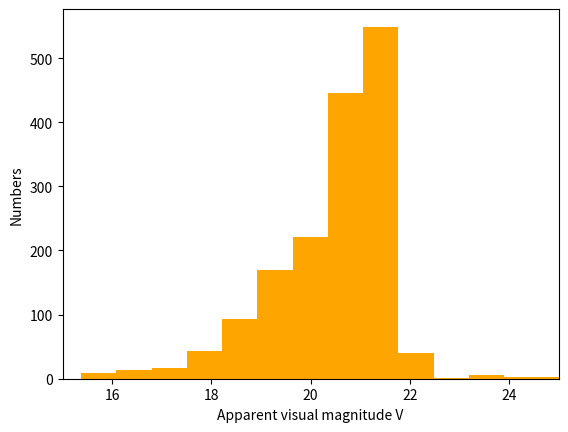

The matplotlib source for this figure:
# [redacted]
detectedmag = [13.37, 15.55, 13.24, 18.49, 18.91, 18.09, 19.36, 17.61, 15.7, 16.86, 20.54, 21.29, 16.49, 20.58, 18.08, 20.46, 17.71, 18.94, 18.41, 18.06, 16.32, 18.48, 18.75, 18.6, 20.44, 18.2, 19.77, 21.08, 20.96, 19.99, 18.98, 17.96, 21.48, 19.74, 18.85, 18.63, 16.34, 21.68, 20.8, 21.04, 20.0, 20.31, 21.11, 18.97, 18.65, 20.8, 19.27, 19.37, 18.93, 16.58, 18.97, 19.55, 18.36, 20.73, 21.46, 17.76, 16.58, 18.39, 19.09, 20.81, 21.2, 21.1, 18.3, 19.76, 18.68, 19.63, 20.46, 19.51, 15.44, 18.1, 18.96, 21.31, 16.55, 20.05, 21.44, 19.57, 20.01, 19.45, 19.03, 20.54, 21.57, 20.21, 18.59, 21.06, 21.2, 18.41, 20.6, 21.54, 20.27, 18.63, 20.68, 20.14, 17.69, 20.81, 18.36, 16.36, 20.48, 20.44, 21.44, 19.62, 20.7, 20.02, 20.47, 20.1, 20.38, 17.95, 20.43, 19.83, 19.73, 19.77, 21.1, 20.11, 21.01, 17.19, 20.17, 18.85, 18.69, 17.82, 20.7, 21.72, 21.22, 18.08, 20.89, 20.23, 20.29, 19.57, 18.37, 20.03, 21.17, 18.96, 20.8, 21.02, 19.55, 19.64, 18.31, 19.66, 19.59, 20.26, 21.26, 17.74, 20.56, 20.35, 19.17, 16.44, 18.22, 20.58, 21.41, 21.05, 17.82, 20.82, 20.7, 20.74, 18.27, 19.11, 19.77, 20.97, 20.61, 18.88, 20.44, 20.51, 19.81, 20.06, 20.62, 21.21, 20.48, 20.12, 16.91, 18.14, 20.87, 19.3, 20.16, 18.75, 18.43, 21.19, 21.54, 19.65, 21.17, 20.22, 21.64, 20.95, 19.38, 20.36, 18.56, 19.97, 21.47, 18.41, 21.0, 18.71, 19.41, 20.77, 21.64, 18.87, 20.72, 21.25, 19.49, 19.97, 18.54, 20.73, 18.25, 18.35, 18.49, 21.23, 20.98, 20.34, 19.6, 20.86, 20.3, 21.57, 20.09, 18.57, 21.6, 20.92, 21.35, 20.75, 20.01, 19.57, 18.4, 21.34, 20.57, 20.98, 20.53, 19.82, 19.03, 15.39, 20.97, 20.77, 20.47, 21.17, 21.61, 19.95, 21.63, 19.65, 21.19, 21.31, 16.92, 19.72, 20.42, 16.46, 19.9, 18.4, 18.96, 20.39, 20.32, 19.68, 20.28, 21.28, 20.85, 20.4, 20.65, 21.59, 20.56, 16.98, 20.31, 19.03, 20.56, 19.66, 20.91, 20.0, 19.28, 17.96, 20.5, 18.03, 21.55, 18.55, 20.74, 20.16, 18.28, 19.62, 21.35, 19.41, 20.38, 21.34, 17.73, 21.42, 20.37, 16.99, 20.1, 20.95, 20.67, 19.51, 21.23, 21.7, 19.96, 21.56, 18.13, 16.76, 21.34, 20.64, 19.91, 16.11, 20.89, 19.43, 19.65, 15.94, 19.94, 20.51, 19.56, 19.63, 17.26, 20.49, 19.66, 19.9, 21.72, 20.77, 19.86, 18.66, 18.57, 20.9, 20.41, 21.19, 21.32, 20.52, 21.15, 20.35, 19.77, 21.23, 19.06, 20.95, 21.38, 19.85, 19.56, 21.18, 18.73, 21.05, 20.42, 19.66, 21.3, 20.7, 19.17, 20.41, 21.65, 20.89, 21.6, 20.28, 21.47, 19.31, 19.21, 20.3, 17.08, 18.6, 20.53, 17.72, 19.33, 20.85, 20.97, 17.48, 21.71, 19.28, 21.23, 21.31, 19.61, 18.2, 20.52, 18.02, 19.05, 15.8, 18.0, 19.28, 18.95, 19.41, 20.23, 21.58, 21.24, 21.21, 20.73, 21.25, 21.02, 19.5, 20.2, 19.1, 21.3, 18.52, 20.75, 19.73, 21.21, 20.4, 21.16, 20.33, 20.96, 20.01, 21.04, 20.55, 18.27, 21.14, 17.21, 19.78, 21.52, 21.45, 21.41, 20.3, 21.54, 20.94, 21.67, 21.05, 20.4, 18.83, 21.04, 20.4, 21.59, 19.25, 21.54, 21.27, 19.67, 20.0, 18.86, 21.59, 20.11, 19.9, 19.97, 17.08, 18.32, 20.16, 19.75, 20.37, 21.29, 21.5, 20.79, 20.71, 21.75, 20.39, 20.79, 21.65, 20.07, 20.89, 21.47, 20.59, 18.96, 19.28, 21.06, 20.78, 21.29, 20.69, 20.88, 19.92, 21.05, 21.17, 20.33, 19.13, 20.62, 21.08, 19.46, 20.43, 20.64, 19.01, 20.8, 20.86, 21.59, 20.74, 21.76, 21.72, 18.63, 18.66, 20.81, 20.39, 19.83, 20.1, 20.94, 20.69, 20.07, 21.43, 20.72, 19.55, 21.48, 20.28, 20.4, 15.6, 21.75, 20.53, 21.26, 19.89, 19.2, 21.12, 21.09, 20.5, 19.4, 21.53, 19.8, 21.15, 19.55, 20.04, 20.41, 21.43, 20.08, 20.84, 20.2, 17.13, 17.8, 21.69, 21.3, 20.68, 21.42, 20.02, 20.02, 20.82, 20.8, 20.54, 20.6, 20.08, 19.49, 18.81, 19.25, 21.78, 21.71, 20.61, 20.72, 21.11, 21.73, 21.17, 21.47, 18.22, 20.74, 20.6, 21.03, 19.33, 21.85, 21.2, 18.06, 19.18, 21.12, 21.11, 21.31, 21.24, 20.83, 18.43, 21.73, 21.17, 19.45, 19.53, 15.94, 21.12, 19.58, 21.49, 15.86, 20.71, 21.22, 20.5, 21.54, 21.28, 20.61, 19.51, 20.52, 20.38, 20.62, 20.75, 20.92, 18.46, 20.63, 21.07, 21.25, 18.83, 20.68, 21.36, 21.37, 19.51, 21.78, 19.56, 19.94, 20.6, 20.94, 21.33, 21.54, 18.66, 19.29, 19.92, 20.35, 21.14, 18.67, 19.76, 20.81, 19.31, 21.53, 21.73, 21.15, 19.25, 21.79, 18.19, 20.76, 19.83, 19.58, 20.08, 20.05, 20.4, 21.44, 19.99, 19.96, 19.55, 21.69, 20.38, 21.85, 20.1, 21.86, 26.82, 21.09, 21.44, 21.46, 21.67, 21.2, 21.74, 20.77, 21.35, 20.74, 18.33, 19.63, 21.39, 21.18, 19.08, 19.35, 21.0, 21.84, 21.6, 21.24, 20.15, 21.42, 21.47, 21.89, 21.58, 19.13, 17.81, 18.68, 21.32, 20.86, 21.6, 16.17, 21.61, 21.43, 20.92, 19.52, 21.26, 20.6, 21.37, 21.18, 21.09, 18.48, 20.9, 20.84, 21.06, 21.23, 21.28, 21.87, 18.85, 21.39, 16.99, 21.16, 18.84, 21.49, 21.77, 19.6, 21.53, 19.56, 20.42, 21.62, 20.55, 21.2, 19.84, 21.86, 21.37, 20.45, 20.64, 21.58, 18.9, 18.35, 20.98, 21.33, 18.64, 21.04, 20.15, 20.91, 21.79, 21.08, 19.32, 25.24, 21.24, 20.5, 21.08, 21.4, 20.71, 20.57, 21.19, 20.64, 19.56, 20.97, 21.83, 21.32, 21.06, 20.3, 21.67, 21.34, 21.35, 20.39, 20.55, 21.11, 21.35, 21.45, 20.72, 21.18, 20.3, 21.16, 21.18, 21.02, 21.2, 19.16, 20.72, 21.58, 21.46, 21.22, 20.2, 21.35, 21.44, 21.17, 21.26, 20.59, 19.95, 20.91, 20.95, 19.62, 21.86, 19.15, 21.65, 20.86, 19.79, 19.3, 20.34, 19.92, 21.84, 21.29, 20.15, 20.87, 20.54, 21.09, 21.48, 19.75, 21.54, 21.7, 21.53, 20.26, 21.71, 21.58, 21.01, 20.63, 20.84, 20.86, 21.74, 21.48, 21.37, 21.33, 19.97, 20.45, 20.82, 20.72, 20.04, 20.92, 21.87, 21.34, 21.74, 21.55, 20.01, 21.71, 20.51, 21.39, 21.39, 21.78, 20.44, 21.14, 20.41, 20.41, 20.95, 20.26, 21.7, 21.81, 21.63, 24.02, 21.54, 21.07, 20.65, 21.21, 21.35, 21.86, 21.55, 21.84, 21.81, 20.87, 21.37, 20.57, 20.85, 19.33, 21.84, 21.75, 21.18, 20.95, 20.15, 22.85, 21.39, 21.04, 21.58, 21.81, 20.28, 20.63, 20.45, 21.0, 20.96, 20.59, 21.69, 21.12, 19.55, 20.56, 21.77, 20.77, 19.81, 20.34, 21.11, 20.84, 19.39, 21.6, 21.61, 20.9, 21.14, 20.35, 20.75, 21.38, 23.72, 19.63, 21.23, 20.99, 19.82, 21.25, 20.14, 21.46, 21.69, 21.46, 21.3, 21.11, 21.0, 21.3, 21.6, 20.54, 20.52, 21.29, 21.38, 21.12, 21.36, 21.0, 19.23, 21.87, 21.62, 24.6, 20.09, 21.78, 21.49, 21.71, 20.96, 21.23, 20.66, 21.3, 20.36, 21.51, 21.45, 21.3, 20.67, 21.7, 21.79, 21.47, 18.72, 20.9, 20.48, 21.65, 25.05, 21.64, 19.31, 20.41, 21.37, 20.97, 19.83, 21.0, 21.69, 21.4, 21.67, 21.33, 21.62, 19.76, 20.46, 20.02, 20.66, 20.73, 19.96, 20.2, 21.48, 20.89, 21.61, 19.6, 21.23, 21.21, 22.03, 21.43, 21.66, 19.15, 21.17, 21.48, 20.8, 21.39, 19.69, 18.69, 21.66, 21.45, 21.11, 20.07, 21.71, 21.52, 20.79, 17.96, 20.37, 20.29, 20.95, 20.95, 21.19, 21.79, 20.95, 20.88, 20.55, 19.31, 20.7, 21.5, 20.9, 21.46, 20.72, 21.17, 21.54, 21.03, 20.84, 21.36, 18.9, 21.11, 20.55, 23.28, 20.33, 20.14, 21.45, 20.89, 20.83, 19.19, 21.29, 21.12, 21.09, 21.66, 19.25, 21.41, 23.2, 20.86, 21.62, 21.38, 19.38, 21.08, 21.26, 20.66, 21.35, 21.3, 18.76, 21.43, 19.45, 19.11, 20.4, 21.3, 20.74, 20.58, 20.82, 20.63, 21.52, 21.41, 21.74, 21.64, 20.35, 21.26, 21.75, 20.61, 21.03, 20.21, 21.3, 21.42, 20.97, 21.66, 21.47, 21.44, 19.79, 21.51, 21.24, 21.38, 20.17, 21.44, 21.0, 21.32, 21.34, 21.65, 21.59, 20.96, 20.48, 21.43, 21.63, 21.29, 21.55, 24.48, 21.79, 19.54, 21.74, 25.38, 21.14, 21.22, 20.64, 21.82, 19.94, 20.97, 23.31, 21.65, 21.47, 19.8, 21.5, 18.84, 19.06, 20.84, 19.54, 20.1, 21.36, 20.63, 20.62, 21.42, 20.36, 18.5, 20.76, 21.8, 18.58, 20.91, 21.46, 19.61, 18.83, 20.98, 20.73, 19.62, 18.56, 21.46, 21.19, 21.46, 20.09, 19.76, 21.1, 21.39, 20.49, 21.36, 19.51, 21.53, 20.59, 19.84, 21.23, 21.71, 20.93, 19.67, 21.29, 21.58, 20.99, 21.23, 20.08, 20.96, 20.65, 21.06, 20.94, 18.56, 21.38, 23.3, 19.55, 19.26, 20.62, 21.59, 20.95, 21.5, 20.21, 21.64, 19.24, 20.65, 21.1, 18.18, 21.04, 20.46, 21.49, 21.51, 19.23, 21.45, 20.35, 20.69, 20.68, 21.39, 21.3, 21.7, 21.51, 21.58, 26.85, 20.55, 19.81, 21.54, 21.64, 20.64, 19.37, 22.18, 20.73, 18.77, 20.88, 27.46, 20.41, 18.52, 20.01, 21.63, 19.68, 21.24, 21.65, 21.37, 20.31, 19.43, 19.22, 21.49, 20.96, 19.12, 20.44, 19.31, 19.76, 21.12, 20.97, 20.98, 18.17, 21.05, 18.64, 18.9, 20.26, 19.99, 19.86, 21.6, 21.04, 20.65, 20.1, 20.11, 20.44, 21.35, 21.32, 21.33, 18.76, 20.12, 21.62, 20.99, 20.3, 21.81, 20.16, 21.59, 20.71, 21.78, 18.99, 18.99, 21.77, 21.18, 20.43, 17.97, 21.14, 21.67, 20.47, 19.39, 21.14, 19.91, 20.8, 21.32, 19.04, 19.75, 19.89, 17.92, 20.9, 21.53, 21.76, 21.63, 20.91, 21.16, 20.23, 20.36, 21.65, 20.4, 21.41, 20.66, 19.7, 21.12, 21.34, 20.05, 21.34, 20.0, 21.7, 21.58, 21.54, 21.47, 19.22, 18.96, 21.27, 21.0, 21.15, 20.26, 18.55, 18.2, 21.76, 19.56, 21.47, 21.77, 18.11, 21.11, 21.02, 19.83, 21.17, 21.6, 21.34, 20.84, 18.18, 21.68, 20.04, 19.48, 18.99, 19.15, 20.03, 21.26, 18.8, 21.39, 20.72, 16.91, 21.77, 20.44, 21.5, 20.42, 21.01, 19.6, 21.69, 20.28, 20.69, 21.45, 21.32, 18.79, 19.97, 20.27, 21.05, 21.0, 19.46, 17.54, 19.33, 18.0, 21.54, 20.71, 21.26, 19.32, 20.41, 19.64, 21.82, 18.48, 19.94, 20.12, 20.58, 21.07, 19.14, 20.61, 21.33, 21.33, 20.67, 19.78, 20.14, 19.37, 21.32, 20.8, 21.75, 21.71, 19.62, 20.61, 20.7, 21.1, 21.02, 21.56, 21.31, 19.23, 19.38, 21.74, 18.88, 20.58, 20.13, 21.31, 21.39, 21.45, 21.28, 21.13, 21.11, 21.4, 20.86, 20.34, 20.01, 20.73, 20.81, 21.18, 19.4, 21.12, 21.46, 17.99, 20.04, 20.5, 21.75, 19.33, 18.5, 21.57, 20.53, 21.11, 21.3, 19.98, 20.0, 20.27, 21.76, 20.99, 19.81, 20.74, 19.07, 19.64, 20.87, 21.46, 20.36, 21.72, 21.25, 19.41, 19.59, 20.95, 21.72, 20.98, 19.6, 20.69, 19.5, 20.24, 20.78, 20.94, 21.16, 21.0, 21.21, 21.5, 18.39, 21.04, 21.26, 21.46, 20.18, 21.43, 20.75, 20.58, 21.72, 20.76, 21.22, 21.14, 20.62, 20.28, 19.27, 21.35, 21.33, 19.67, 20.85, 21.52, 19.25, 18.91, 21.71, 17.94, 19.22, 21.52, 21.44, 17.66, 19.4, 20.73, 21.46, 21.17, 20.47, 21.55, 21.13, 21.48, 20.5, 21.35, 21.5, 21.58, 21.39, 20.92, 19.77, 20.62, 21.57, 20.99, 20.31, 21.31, 19.96, 20.36, 21.18, 21.23, 21.15, 20.15, 19.89, 20.41, 21.36, 20.95, 20.91, 21.57, 20.62, 20.49, 20.95, 21.28, 20.73, 19.67, 21.57, 21.61, 19.66, 19.0, 20.94, 19.65, 20.95, 20.89, 19.33, 20.34, 20.69, 21.49, 16.31, 21.54, 21.67, 21.37, 20.86, 21.72, 19.83, 21.56, 21.44, 20.36, 17.38, 20.13, 20.69, 18.87, 19.61, 21.01, 20.64, 20.63, 17.52, 20.75, 20.72, 18.97, 18.91, 21.02, 21.28, 21.87, 21.35, 20.69, 20.62, 20.95, 21.02, 21.76, 21.22, 21.15, 20.85, 21.06, 20.97, 20.93, 21.8, 19.64, 21.12, 21.06, 21.51, 21.36, 20.4, 21.08, 20.79, 21.7, 19.56, 20.87, 20.77, 21.49, 21.47, 21.72, 18.55, 20.88, 21.6, 18.96, 20.81, 21.68, 20.23, 17.36, 21.56, 20.6, 19.92, 20.36, 21.24, 20.52, 21.05, 19.4, 23.26, 21.76, 20.5, 19.61, 21.3, 21.42, 21.83, 20.21, 20.1, 20.7, 21.02, 21.08, 21.06, 21.34, 21.66, 21.86, 20.93, 21.36, 20.97, 21.25, 20.34, 20.54, 19.58, 19.32, 21.24, 20.44, 20.92, 21.37, 21.69, 21.1, 21.67, 19.87, 20.15, 21.0, 21.06, 19.55, 21.71, 21.15, 20.78, 19.34, 17.52, 21.57, 19.3, 21.03, 20.81, 20.93, 20.79, 20.29, 20.35, 20.74, 21.4, 21.32, 21.37, 21.51, 20.54, 21.55, 19.95, 21.44, 19.24, 20.97, 21.2, 21.35, 21.61, 21.13, 21.64, 20.37, 21.87, 20.58, 21.56, 19.29, 21.35, 21.49, 21.49, 21.62, 21.43, 19.36, 20.5, 21.15, 20.84, 20.08, 19.69, 20.06, 20.52, 21.57, 20.27, 21.34, 21.73, 21.38, 20.65, 21.37, 20.76, 21.39, 20.28, 21.56, 19.45, 20.5, 20.07, 21.55, 20.89, 21.14, 20.52, 21.3, 21.14, 21.74, 20.55, 21.64, 20.91, 20.62, 21.49, 22.25, 19.43, 20.64, 21.32, 21.1, 21.59, 21.39, 21.5, 20.53, 21.38, 19.97, 18.64, 20.67, 20.83, 21.62, 21.46, 21.27, 20.78, 20.6, 20.1, 20.12, 19.09, 21.21, 21.12, 18.69, 20.67]

    #[19.36, 20.54, 21.29, 18.08, 18.94, 18.41, 16.32, 18.75, 19.99, 17.96, 20.0, 21.11, 20.8, 19.27, 21.2, 21.1, 18.3, 16.55, 21.57, 18.63, 16.36, 21.44, 19.62, 20.43, 17.19, 20.7, 21.72, 20.89, 20.29, 18.96, 19.64, 18.31, 19.66, 20.26, 19.11, 20.61, 20.62, 20.48, 16.91, 18.14, 19.3, 18.75, 21.19, 19.38, 21.47, 18.41, 21.0, 18.71, 20.72, 18.49, 20.98, 20.34, 20.3, 21.57, 21.35, 20.98, 19.03, 15.39, 19.72, 18.4, 20.65, 20.16, 21.35, 20.67, 16.76, 16.11, 15.94, 19.63, 18.66, 21.32, 20.52, 20.95, 19.85, 21.18, 19.66, 20.7, 20.3, 20.53, 19.33, 20.85, 19.28, 18.2, 19.05, 18.95, 21.21, 21.02, 19.5, 20.2, 21.3, 18.52, 19.73, 20.96, 21.04, 20.55, 21.52, 21.54, 19.25, 21.54, 20.0, 19.97, 18.32, 21.47, 19.28, 21.06, 20.78, 20.69, 20.88, 19.92, 21.05, 20.33, 20.62, 20.43, 21.59, 18.66, 20.39, 20.94, 21.43, 20.28, 15.6, 20.5, 21.53, 20.04, 17.8, 18.22, 19.18, 21.24, 21.17, 19.45, 15.94, 20.71, 21.28, 20.52, 20.92, 20.63, 18.83, 21.78, 20.6, 19.29, 20.76, 20.08, 20.05, 20.4, 19.99, 19.55, 21.85, 20.1, 21.86, 21.2, 21.74, 20.77, 21.84, 21.89, 19.13, 17.81, 21.32, 16.17, 21.61, 20.6, 21.18, 18.48, 20.9, 21.23, 21.28, 21.87, 18.85, 16.99, 21.77, 21.53, 20.42, 21.62, 21.86, 21.37, 20.45, 21.58, 18.9, 18.35, 20.98, 18.64, 21.04, 20.15, 19.32, 21.24, 19.56, 21.83, 21.32, 21.06, 21.67, 21.18, 20.3, 19.16, 21.22, 21.35, 20.95, 19.62, 21.86, 21.65, 20.86, 19.3, 20.34, 21.84, 21.09, 21.48, 19.75, 21.53, 21.58, 20.84, 21.74, 21.37, 19.97, 20.82, 20.92, 21.87, 21.39, 21.78, 20.44, 20.41, 21.63, 20.65, 21.86, 21.81, 20.87, 21.37, 20.57, 21.84, 21.75, 21.81, 20.28, 20.63, 20.45, 21.0, 21.69, 19.55, 21.77, 20.34, 19.39, 21.61, 20.9, 21.38, 19.63, 20.99, 20.14, 21.69, 21.46, 20.54, 21.36, 21.87, 21.62, 21.49, 21.71, 21.3, 21.51, 21.79, 18.72, 21.65, 21.64, 21.37, 20.97, 19.83, 21.4, 21.67, 21.62, 19.76, 20.02, 20.89, 21.61, 19.6, 21.39, 19.69, 18.69, 21.11, 20.07, 21.71, 20.79, 20.95, 20.95, 21.79, 21.46, 20.84, 21.36, 18.9, 21.11, 20.33, 21.45, 20.89, 20.83, 19.19, 21.09, 19.25, 21.41, 20.86, 21.38, 21.08, 20.66, 21.3, 20.4, 21.3, 20.74, 21.52, 21.74, 21.64, 20.35, 21.26, 21.75, 20.61, 21.47, 21.44, 19.79, 21.32, 20.96, 21.43, 21.63, 21.55, 21.79, 21.22, 20.64, 21.82, 19.94, 20.97, 21.65, 21.47, 20.84, 19.54, 21.36, 18.5, 20.76, 21.8, 18.58, 20.91, 21.46, 19.61, 18.83, 20.09, 21.1, 21.53, 19.84, 21.71, 21.29, 20.96, 21.06, 20.62, 20.95, 20.21, 19.24, 18.18, 21.49, 20.35, 21.58, 20.55, 20.73, 18.77, 20.01, 19.68, 19.43, 21.49, 20.97, 20.26, 20.44, 21.32, 20.16, 20.71, 21.78, 20.43, 21.14, 21.67, 20.47, 21.14, 19.91, 20.9, 21.63, 20.36, 21.34, 20.0, 21.7, 21.54, 21.27, 18.2, 21.76, 18.11, 21.11, 21.02, 19.83, 21.6, 18.18, 21.26, 20.44, 20.42, 20.28, 18.79, 21.0, 19.33, 19.32, 18.48, 20.12, 21.07, 20.61, 20.14, 21.75, 21.31, 20.58, 21.12, 19.33, 20.0, 21.76, 20.74, 19.07, 19.64, 20.87, 20.36, 20.95, 20.98, 19.6, 21.21, 20.58, 21.72, 19.27, 20.85, 19.25, 18.91, 17.94, 21.44, 19.4, 21.13, 21.5, 20.92, 20.41, 20.95, 19.67, 19.0, 20.89, 20.69, 16.31, 21.54, 21.72, 17.38, 20.13, 18.87, 19.61, 20.64, 20.75, 18.97, 21.02, 21.28, 21.87, 21.35, 20.62, 20.95, 21.02, 21.76, 21.22, 21.15, 20.97, 21.8, 19.64, 21.51, 20.77, 21.49, 21.47, 18.55, 17.36, 21.05, 20.5, 19.61, 21.83, 21.34, 21.66, 21.86, 21.25, 20.34, 20.54, 20.92, 21.37, 21.69, 21.1, 21.67, 20.15, 21.71, 17.52, 21.03, 21.32, 21.44, 19.24, 20.97, 20.58, 19.29, 21.57, 21.38, 20.65, 21.37, 20.76, 20.28, 20.5, 21.55, 20.52, 21.3, 21.1, 19.97, 18.64, 20.83, 21.62, 20.1, 21.21, 18.69]
# [redacted]
#detectedmag = [19.36, 20.54, 21.29, 18.08, 18.94, 18.41, 16.32, 18.75, 19.99, 17.96, 20.0, 21.11, 20.8, 19.27, 21.2, 21.1, 18.3, 16.55, 22.55, 21.57, 18.63, 16.36, 21.44, 19.62, 20.43, 17.19, 22.09, 20.7, 21.72, 20.89, 20.29, 22.06, 18.96, 23.83, 19.64, 18.31, 19.66, 20.26, 19.11, 20.61, 22.75, 23.2, 20.62, 20.48, 16.91, 18.14, 19.3, 18.75, 21.19, 19.38, 22.61, 23.35, 21.47, 18.41, 21.0, 18.71, 20.72, 18.49, 20.98, 20.34, 20.3, 21.57, 23.57, 21.35, 20.98, 19.03, 15.39, 19.72, 18.4, 22.51, 23.83, 20.65, 22.91, 22.09, 21.9, 22.55, 20.16, 21.35, 23.32, 20.67, 16.76, 22.72, 16.11, 15.94, 23.49, 19.63, 18.66, 21.32, 20.52, 20.95, 19.85, 21.18, 19.66, 20.7, 20.3, 20.53, 19.33, 22.46, 20.85, 19.28, 18.2, 19.05, 18.95, 21.21, 21.02, 19.5, 20.2, 21.3, 23.18, 18.52, 19.73, 23.37, 21.92, 20.96, 21.04, 20.55, 22.31, 21.52, 23.01, 21.54, 19.25, 21.54, 23.36, 22.55, 23.47, 20.0, 19.97, 18.32, 22.22, 21.47, 19.28, 21.06, 20.78, 20.69, 20.88, 19.92, 21.05, 20.33, 20.62, 23.07, 22.78, 20.43, 22.03, 21.59, 18.66, 20.39, 22.34, 20.94, 21.43, 20.28, 15.6, 23.27, 22.33, 20.5, 21.92, 22.08, 21.53, 20.04, 23.22, 22.52, 17.8, 23.15, 23.93, 22.39, 18.22, 23.88, 22.59, 19.18, 21.24, 21.17, 22.46, 19.45, 15.94, 20.71, 22.45, 23.7, 22.26, 22.09, 21.28, 22.66, 20.52, 20.92, 20.63, 18.83, 21.78, 22.18, 23.05, 20.6, 22.91, 19.29, 23.35, 23.16, 22.2, 20.76, 20.08, 20.05, 20.4, 23.24, 19.99, 19.55, 23.7, 23.86, 22.05, 21.85, 22.74, 22.66, 20.1, 23.37, 21.94, 21.86, 22.7, 22.46, 23.53, 21.2, 21.74, 20.77, 22.54, 23.61, 23.83, 23.32, 22.44, 22.22, 23.15, 21.84, 23.08, 23.54, 23.8, 22.41, 22.17, 23.48, 23.3, 22.85, 21.89, 23.17, 23.85, 23.65, 23.16, 22.8, 23.08, 23.75, 23.14, 22.23, 23.04, 19.13, 17.81, 22.95, 21.32, 23.29, 23.78, 23.78, 23.84, 23.14, 23.62, 22.51, 16.17, 21.61, 23.52, 23.79, 23.75, 23.57, 22.68, 20.6, 21.18, 23.36, 22.29, 23.42, 22.1, 18.48, 20.9, 21.23, 22.73, 21.28, 21.87, 18.85, 22.49, 16.99, 22.67, 23.06, 21.77, 21.53, 22.8, 20.42, 22.16, 21.62, 22.09, 22.57, 21.86, 21.37, 20.45, 23.37, 22.87, 23.24, 21.58, 18.9, 18.35, 20.98, 23.15, 18.64, 21.04, 20.15, 23.12, 23.93, 19.32, 23.14, 21.24, 22.82, 23.84, 19.56, 23.1, 22.8, 23.11, 22.84, 23.56, 21.83, 21.32, 22.46, 23.87, 21.06, 23.66, 21.67, 23.76, 23.96, 23.91, 23.46, 21.94, 23.23, 23.38, 23.19, 23.32, 22.03, 23.58, 23.36, 23.74, 22.28, 23.43, 21.18, 23.19, 22.44, 21.98, 23.49, 20.3, 22.26, 23.9, 23.35, 22.14, 19.16, 23.66, 23.18, 23.53, 23.8, 23.14, 23.49, 21.89, 21.22, 23.08, 21.35, 23.86, 23.95, 23.7, 23.58, 23.28, 21.98, 23.55, 23.78, 23.52, 23.08, 20.95, 19.62, 21.86, 21.65, 20.86, 19.3, 23.33, 22.79, 23.9, 23.58, 22.88, 20.34, 22.19, 21.84, 23.33, 23.38, 23.29, 23.42, 22.34, 23.91, 21.09, 21.48, 19.75, 23.73, 23.87, 23.61, 22.48, 23.68, 23.8, 22.93, 21.53, 23.47, 21.99, 23.18, 22.78, 21.58, 22.57, 20.84, 23.42, 21.74, 21.95, 21.37, 21.98, 19.97, 22.31, 23.28, 20.82, 23.57, 23.96, 23.81, 20.92, 22.68, 22.91, 23.1, 23.5, 23.68, 22.57, 21.87, 23.82, 23.61, 21.39, 23.38, 23.16, 23.61, 21.78, 23.87, 23.19, 23.18, 23.86, 20.44, 22.73, 20.41, 23.93, 22.19, 21.63, 23.24, 23.89, 23.07, 23.15, 23.72, 22.02, 23.66, 20.65, 23.79, 21.86, 22.88, 22.9, 22.55, 23.07, 22.9, 21.81, 20.87, 22.96, 22.53, 21.37, 20.57, 23.89, 23.07, 22.48, 22.08, 21.84, 23.77, 23.05, 21.75, 21.96, 23.11, 23.91, 23.74, 22.09, 22.01, 23.04, 21.81, 23.95, 20.28, 23.9, 20.63, 20.45, 21.0, 23.88, 21.91, 21.92, 21.69, 23.22, 22.68, 19.55, 23.86, 22.07, 23.67, 23.8, 23.36, 23.0, 23.18, 23.16, 21.77, 22.79, 22.89, 21.95, 20.34, 23.13, 23.76, 22.04, 19.39, 21.99, 21.96, 21.61, 23.36, 20.9, 23.38, 23.62, 23.95, 23.65, 21.38, 19.63, 23.79, 20.99, 23.73, 20.14, 23.41, 21.69, 22.03, 21.46, 22.8, 22.02, 23.29, 21.97, 20.54, 23.71, 22.04, 23.34, 23.06, 23.74, 23.33, 23.54, 23.05, 23.9, 21.36, 23.02, 21.87, 22.05, 23.55, 22.14, 21.62, 23.67, 23.94, 23.73, 23.83, 21.49, 23.69, 22.72, 22.59, 21.71, 23.52, 22.99, 23.47, 23.05, 21.3, 23.0, 21.51, 23.89, 22.51, 22.16, 22.19, 22.6, 21.79, 22.88, 23.66, 18.72, 23.78, 23.92, 23.77, 21.65, 23.03, 21.64, 22.84, 21.37, 20.97, 22.87, 23.88, 19.83, 22.92, 22.36, 22.95, 22.37, 21.4, 23.23, 22.86, 22.72, 21.67, 22.73, 21.62, 22.89, 22.5, 19.76, 23.87, 20.02, 23.56, 23.61, 23.49, 23.63, 22.71, 23.54, 22.31, 23.54, 23.74, 23.71, 22.87, 20.89, 21.61, 19.6, 23.62, 22.41, 23.03, 22.24, 22.89, 23.57, 23.29, 23.44, 23.35, 21.88, 22.69, 23.01, 21.39, 19.69, 22.79, 18.69, 22.54, 22.26, 23.34, 23.45, 23.31, 23.93, 23.53, 21.11, 22.67, 20.07, 23.22, 21.71, 23.34, 20.79, 20.95, 22.66, 23.08, 22.21, 23.42, 22.98, 23.57, 23.2, 22.18, 23.63, 23.91, 23.83, 20.95, 21.79, 22.78, 23.31, 23.88, 21.94, 22.67, 22.03, 23.48, 22.84, 22.24, 22.85, 23.83, 21.46, 23.74, 22.99, 22.4, 22.96, 23.62, 23.5, 20.84, 21.36, 18.9, 21.11, 23.06, 23.91, 23.48, 22.92, 20.33, 23.02, 22.97, 21.45, 23.02, 20.89, 20.83, 23.28, 22.44, 19.19, 22.76, 23.14, 22.19, 22.91, 21.89, 23.07, 21.09, 19.25, 23.33, 23.4, 22.52, 21.41, 23.47, 20.86, 22.09, 21.38, 22.7, 21.08, 20.66, 23.47, 21.3, 23.85, 22.89, 22.65, 22.4, 22.98, 23.61, 20.4, 21.3, 22.32, 22.0, 20.74, 23.13, 23.58, 21.52, 23.63, 21.74, 21.64, 21.82, 20.35, 21.26, 22.55, 21.75, 23.37, 23.94, 22.78, 20.61, 21.94, 22.11, 23.35, 22.97, 23.36, 21.47, 23.27, 23.08, 21.44, 19.79, 23.76, 23.1, 23.35, 23.84, 22.98, 23.3, 21.94, 21.32, 23.89, 23.02, 20.96, 21.43, 23.59, 21.63, 21.55, 23.48, 23.26, 23.41, 21.79, 22.83, 21.22, 23.42, 23.25, 22.88, 20.64, 21.92, 21.82, 22.27, 23.45, 22.77, 23.94, 19.94, 20.97, 23.28, 22.8, 23.26, 22.11, 21.65, 23.62, 21.47, 22.97, 22.78, 22.66, 23.21, 22.49, 20.84, 23.1, 19.54, 22.4, 22.1, 21.36, 18.5, 20.76, 23.78, 23.13, 23.65, 21.8, 18.58, 20.91, 21.46, 22.78, 19.61, 23.94, 23.78, 23.52, 18.83, 22.25, 23.73, 23.09, 23.39, 23.33, 22.01, 23.45, 22.45, 23.46, 22.64, 22.97, 22.56, 22.97, 23.94, 22.95, 20.09, 22.33, 22.49, 22.94, 22.12, 21.1, 23.28, 22.85, 22.51, 22.65, 23.67, 22.9, 23.02, 22.5, 21.53, 22.89, 23.68, 19.84, 23.3, 21.71, 23.64, 23.35, 23.53, 21.29, 22.07, 23.51, 23.78, 23.67, 23.91, 23.28, 23.61, 23.51, 20.96, 23.87, 23.05, 23.82, 23.47, 22.51, 22.73, 23.02, 21.06, 23.23, 23.03, 23.56, 22.34, 23.62, 22.69, 22.43, 20.62, 20.95, 20.21, 22.28, 22.1, 23.91, 19.24, 23.64, 22.74, 18.18, 22.24, 23.39, 23.12, 23.84, 23.29, 21.49, 22.69, 23.61, 23.13, 23.49, 23.85, 20.35, 23.52, 22.07, 23.6, 21.58, 22.5, 20.55, 23.39, 23.25, 23.46, 22.03, 23.52, 23.96, 22.45, 23.79, 23.49, 23.17, 23.16, 23.1, 23.03, 22.62, 20.73, 18.77, 23.43, 23.58, 22.67, 20.01, 19.68, 19.43, 21.49, 22.17, 23.42, 22.78, 20.97, 22.01, 22.2, 23.24, 20.26, 22.05, 20.44, 22.66, 21.32, 22.06, 23.87, 23.75, 20.16, 23.08, 20.71, 21.78, 20.43, 21.14, 21.67, 20.47, 22.97, 21.14, 19.91, 23.12, 20.9, 23.04, 22.75, 21.63, 22.13, 22.17, 20.36, 23.04, 21.34, 20.0, 21.7, 21.54, 21.27, 18.2, 21.76, 21.98, 18.11, 21.11, 21.02, 19.83, 22.86, 21.6, 18.18, 22.78, 21.26, 23.27, 22.44, 20.44, 20.42, 22.59, 20.28, 23.46, 22.28, 18.79, 23.46, 22.86, 21.0, 19.33, 23.04, 23.07, 23.52, 19.32, 23.37, 23.17, 18.48, 20.12, 21.07, 22.43, 23.13, 20.61, 22.47, 20.14, 22.95, 22.11, 22.98, 21.75, 22.83, 22.54, 22.39, 22.61, 21.31, 20.58, 22.81, 23.03, 23.61, 21.92, 21.12, 23.82, 23.55, 19.33, 20.0, 21.76, 20.74, 21.98, 19.07, 19.64, 20.87, 20.36, 22.14, 20.95, 23.37, 22.35, 23.77, 22.81, 22.39, 22.1, 20.98, 19.6, 22.04, 21.21, 23.55, 23.54, 22.34, 23.44, 23.44, 23.34, 20.58, 21.72, 21.95, 22.85, 22.82, 19.27, 22.71, 22.96, 22.6, 23.48, 22.68, 20.85, 22.66, 19.25, 18.91, 22.08, 22.54, 22.09, 17.94, 22.92, 21.44, 22.07, 22.83, 23.3, 22.74, 19.4, 23.27, 21.13, 21.5, 23.1, 23.95, 20.92, 22.55, 22.17, 22.64, 23.51, 23.58, 23.44, 20.41, 22.65, 20.95, 19.67, 23.85, 23.73, 19.0, 20.89, 23.15, 23.41, 20.69, 16.31, 22.57, 21.54, 21.72, 17.38, 20.13, 18.87, 19.61, 20.64, 23.28, 20.75, 22.25, 18.97, 21.02, 21.28, 21.87, 21.35, 20.62, 20.95, 21.02, 21.76, 21.22, 21.15, 23.36, 22.05, 23.47, 22.52, 20.97, 23.13, 21.8, 19.64, 22.12, 23.43, 22.21, 22.81, 23.35, 22.99, 22.5, 22.66, 21.51, 23.49, 23.43, 23.73, 20.77, 21.49, 21.47, 18.55, 23.53, 23.82, 23.07, 23.9, 22.04, 17.36, 22.52, 23.93, 23.02, 22.7, 22.67, 22.06, 22.35, 22.04, 23.16, 21.05, 23.06, 22.33, 23.14, 22.28, 23.46, 20.5, 19.61, 22.72, 21.83, 22.65, 22.61, 21.34, 21.66, 23.13, 21.86, 22.05, 23.02, 21.25, 20.34, 23.29, 20.54, 23.34, 22.96, 23.43, 20.92, 21.37, 21.69, 21.1, 22.62, 21.67, 20.15, 22.3, 23.79, 23.9, 22.66, 22.74, 22.0, 21.71, 22.29, 22.82, 22.56, 17.52, 22.17, 22.88, 21.03, 23.93, 23.68, 23.17, 21.32, 21.44, 19.24, 20.97, 22.27, 22.46, 23.68, 23.09, 23.78, 20.58, 19.29, 22.51, 22.76, 23.28, 22.76, 21.57, 21.38, 23.86, 20.65, 23.13, 21.37, 20.76, 22.65, 23.23, 20.28, 22.36, 22.16, 22.15, 23.66, 20.5, 21.55, 23.47, 20.52, 21.3, 23.86, 22.32, 21.1, 19.97, 18.64, 22.74, 20.83, 21.62, 22.37, 23.37, 22.98, 23.31, 23.45, 20.1, 22.47, 22.25, 23.31, 23.75, 21.21, 18.69, 22.26]

print(len(detectedmag))
    #[19.36, 20.54, 21.29, 18.08, 18.94, 18.41, 16.32, 18.75, 19.99, 17.96, 20.0, 21.11, 20.8, 19.27, 21.2, 21.1, 18.3, 16.55, 22.55, 21.57, 18.63, 16.36, 21.44, 19.62, 24.25, 20.43, 17.19, 22.09, 20.7, 21.72, 20.89, 20.29, 22.06, 18.96, 23.83, 19.64, 18.31, 19.66, 20.26, 24.02, 19.11, 20.61, 22.75, 23.2, 20.62, 20.48, 16.91, 18.14, 19.3, 18.75, 21.19, 19.38, 22.61, 23.35, 21.47, 18.41, 21.0, 18.71, 24.01, 20.72, 18.49, 20.98, 20.34, 20.3, 21.57, 23.57, 21.35, 20.98, 19.03, 15.39, 19.72, 18.4, 22.51, 23.83, 20.65, 22.91, 22.09, 21.9, 22.55, 20.16, 21.35, 23.32, 20.67, 16.76, 22.72, 16.11, 15.94, 23.49, 19.63, 18.66, 21.32, 20.52, 20.95, 19.85, 21.18, 19.66, 20.7, 20.3, 20.53, 19.33, 22.46, 20.85, 19.28, 18.2, 19.05, 18.95, 21.21, 21.02, 19.5, 20.2, 21.3, 23.18, 18.52, 19.73, 23.37, 21.92, 20.96, 21.04, 20.55, 22.31, 21.52, 23.01, 21.54, 19.25, 21.54, 23.36, 22.55, 23.47, 20.0, 19.97, 18.32, 22.22, 21.47, 19.28, 21.06, 20.78, 20.69, 20.88, 19.92, 21.05, 20.33, 20.62, 23.07, 22.78, 20.43, 22.03, 21.59, 18.66, 20.39, 22.34, 20.94, 21.43, 20.28, 15.6, 23.27, 22.33, 20.5, 21.92, 22.08, 21.53, 20.04, 23.22, 22.52, 17.8, 23.15, 23.93, 22.39, 18.22, 23.88, 22.59, 19.18, 21.24, 21.17, 22.46, 19.45, 15.94, 20.71, 22.45, 23.7, 22.26, 22.09, 21.28, 22.66, 20.52, 20.92, 20.63, 18.83, 21.78, 22.18, 23.05, 20.6, 22.91, 19.29, 23.35, 23.16, 22.2, 20.76, 20.08, 20.05, 20.4, 23.24, 19.99, 19.55, 23.7, 23.86, 22.05, 21.85, 22.74, 22.66, 20.1, 23.37, 21.94, 21.86, 24.14, 22.7, 22.46, 23.53, 21.2, 21.74, 20.77, 24.18, 24.02, 22.54, 23.61, 23.83, 24.0, 23.32, 22.44, 22.22, 23.15, 21.84, 23.08, 23.54, 23.8, 22.41, 22.17, 23.48, 23.3, 22.85, 21.89, 24.23, 23.17, 23.85, 23.65, 23.16, 22.8, 23.08, 24.1, 23.75, 23.14, 22.23, 23.04, 19.13, 17.81, 22.95, 21.32, 23.29, 23.78, 23.78, 23.84, 23.14, 23.62, 22.51, 16.17, 21.61, 23.52, 23.79, 23.75, 23.57, 24.24, 22.68, 20.6, 21.18, 23.36, 24.04, 22.29, 24.16, 23.42, 22.1, 18.48, 20.9, 21.23, 24.18, 22.73, 21.28, 21.87, 18.85, 22.49, 16.99, 24.13, 22.67, 23.06, 21.77, 21.53, 22.8, 20.42, 22.16, 21.62, 22.09, 22.57, 24.09, 21.86, 24.24, 24.22, 21.37, 20.45, 24.06, 23.37, 22.87, 23.24, 21.58, 18.9, 18.35, 20.98, 23.15, 18.64, 21.04, 20.15, 23.12, 23.93, 19.32, 23.14, 21.24, 24.13, 22.82, 23.84, 24.03, 19.56, 23.1, 22.8, 23.11, 22.84, 23.56, 21.83, 21.32, 24.07, 22.46, 23.87, 21.06, 23.66, 21.67, 24.29, 23.98, 23.76, 24.27, 23.96, 24.27, 23.91, 23.46, 21.94, 23.23, 23.38, 23.19, 23.32, 24.2, 22.03, 23.58, 23.36, 23.74, 24.19, 22.28, 23.43, 21.18, 23.19, 22.44, 21.98, 23.49, 20.3, 22.26, 23.9, 23.35, 22.14, 19.16, 24.26, 23.66, 24.24, 23.18, 23.53, 23.8, 23.14, 23.49, 24.04, 24.0, 21.89, 23.98, 21.22, 23.08, 21.35, 23.86, 24.1, 23.95, 24.01, 23.7, 23.58, 23.28, 24.25, 21.98, 23.55, 23.78, 24.0, 24.2, 23.52, 23.08, 24.02, 20.95, 19.62, 21.86, 21.65, 20.86, 19.3, 23.33, 22.79, 23.9, 23.58, 22.88, 20.34, 22.19, 21.84, 23.33, 23.38, 23.29, 23.42, 22.34, 23.91, 21.09, 21.48, 19.75, 23.73, 23.87, 23.61, 22.48, 24.11, 23.68, 23.8, 22.93, 21.53, 23.47, 21.99, 23.18, 22.78, 21.58, 22.57, 24.18, 23.96, 20.84, 23.42, 24.11, 21.74, 21.95, 24.27, 21.37, 21.98, 19.97, 22.31, 23.28, 20.82, 23.57, 23.96, 23.81, 24.06, 20.92, 24.27, 22.68, 22.91, 23.1, 24.07, 23.5, 23.68, 24.04, 22.57, 21.87, 23.82, 23.61, 24.06, 21.39, 23.38, 23.16, 23.61, 21.78, 23.87, 24.2, 23.19, 23.18, 23.86, 20.44, 22.73, 20.41, 23.93, 24.29, 24.04, 22.19, 21.63, 23.24, 24.07, 23.89, 23.07, 24.04, 23.15, 24.19, 24.18, 23.72, 22.02, 23.66, 20.65, 23.79, 21.86, 22.88, 22.9, 22.55, 23.07, 23.99, 22.9, 21.81, 20.87, 22.96, 24.02, 22.53, 21.37, 20.57, 23.89, 23.07, 22.48, 22.08, 24.03, 21.84, 23.77, 23.05, 21.75, 24.28, 21.96, 23.11, 23.91, 23.74, 22.09, 24.11, 22.01, 23.04, 21.81, 23.95, 20.28, 23.99, 23.9, 20.63, 20.45, 21.0, 23.88, 21.91, 24.16, 24.21, 21.92, 21.69, 23.22, 22.68, 19.55, 23.86, 22.07, 23.67, 23.8, 23.36, 23.0, 23.18, 23.16, 21.77, 22.79, 22.89, 21.95, 20.34, 24.05, 23.13, 23.76, 22.04, 19.39, 21.99, 21.96, 21.61, 23.36, 20.9, 23.38, 24.29, 23.62, 23.95, 23.65, 21.38, 24.23, 19.63, 24.14, 23.79, 20.99, 24.18, 23.73, 20.14, 24.23, 23.41, 21.69, 22.03, 21.46, 23.99, 22.8, 24.27, 22.02, 23.29, 21.97, 23.99, 20.54, 23.71, 22.04, 23.34, 24.1, 23.06, 23.74, 23.33, 23.54, 23.05, 23.9, 21.36, 23.02, 21.87, 24.12, 23.98, 22.05, 23.55, 22.14, 21.62, 23.67, 23.94, 23.73, 23.83, 23.97, 21.49, 23.69, 22.72, 22.59, 21.71, 23.52, 24.19, 22.99, 24.23, 23.47, 23.05, 21.3, 23.0, 21.51, 24.25, 24.05, 23.89, 22.51, 24.09, 22.16, 22.19, 22.6, 21.79, 22.88, 23.66, 18.72, 24.16, 23.78, 23.92, 24.09, 23.77, 21.65, 24.1, 23.03, 21.64, 24.22, 22.84, 21.37, 20.97, 24.11, 22.87, 23.88, 19.83, 22.92, 22.36, 22.95, 22.37, 21.4, 24.05, 23.23, 22.86, 22.72, 21.67, 22.73, 21.62, 22.89, 24.27, 22.5, 19.76, 24.14, 23.87, 20.02, 23.56, 23.61, 24.29, 24.03, 23.49, 23.63, 22.71, 23.54, 22.31, 23.54, 23.74, 23.71, 22.87, 20.89, 21.61, 19.6, 23.62, 24.01, 24.06, 22.41, 23.03, 22.24, 22.89, 23.57, 23.29, 23.44, 23.35, 21.88, 22.69, 23.01, 21.39, 19.69, 22.79, 18.69, 22.54, 22.26, 23.34, 23.45, 23.31, 23.93, 24.15, 23.53, 21.11, 22.67, 20.07, 23.22, 21.71, 23.34, 20.79, 20.95, 22.66, 23.08, 22.21, 23.42, 22.98, 23.57, 23.2, 22.18, 23.63, 23.91, 23.83, 20.95, 23.97, 24.02, 21.79, 24.14, 22.78, 24.15, 23.31, 23.88, 21.94, 24.25, 22.67, 22.03, 23.48, 22.84, 22.24, 22.85, 23.83, 21.46, 23.74, 22.99, 22.4, 24.15, 22.96, 23.62, 23.5, 20.84, 21.36, 18.9, 21.11, 24.13, 23.06, 23.91, 23.48, 22.92, 20.33, 23.02, 22.97, 21.45, 24.06, 23.02, 20.89, 20.83, 23.28, 22.44, 19.19, 22.76, 23.14, 22.19, 22.91, 21.89, 23.07, 21.09, 19.25, 23.33, 23.4, 22.52, 21.41, 23.47, 20.86, 24.25, 22.09, 21.38, 22.7, 21.08, 20.66, 23.47, 21.3, 23.85, 22.89, 22.65, 22.4, 22.98, 23.61, 20.4, 21.3, 22.32, 24.18, 22.0, 20.74, 23.13, 23.58, 21.52, 23.63, 21.74, 21.64, 24.24, 21.82, 20.35, 21.26, 22.55, 21.75, 23.37, 23.94, 24.21, 22.78, 20.61, 21.94, 22.11, 23.35, 22.97, 23.36, 21.47, 23.27, 23.08, 24.15, 21.44, 19.79, 24.11, 23.76, 23.1, 23.35, 23.84, 22.98, 23.3, 21.94, 21.32, 23.89, 23.02, 20.96, 21.43, 23.59, 21.63, 21.55, 24.17, 23.48, 23.26, 23.41, 21.79, 24.27, 22.83, 21.22, 24.16, 23.42, 24.14, 23.25, 22.88, 20.64, 24.01, 21.92, 21.82, 22.27, 23.45, 22.77, 23.94, 19.94, 24.23, 20.97, 23.28, 22.8, 23.26, 22.11, 21.65, 23.62, 21.47, 24.16, 22.97, 22.78, 22.66, 23.21, 22.49, 20.84, 23.1, 19.54, 22.4, 22.1, 21.36, 24.09, 23.97, 18.5, 20.76, 23.78, 23.13, 23.65, 21.8, 18.58, 20.91, 21.46, 22.78, 19.61, 23.94, 23.78, 23.52, 18.83, 22.25, 23.73, 23.09, 23.39, 23.33, 22.01, 23.45, 22.45, 23.46, 22.64, 22.97, 22.56, 22.97, 23.94, 22.95, 20.09, 22.33, 22.49, 22.94, 22.12, 24.04, 21.1, 23.28, 22.85, 22.51, 22.65, 23.67, 22.9, 23.02, 22.5, 21.53, 22.89, 23.68, 19.84, 23.3, 21.71, 23.64, 23.35, 23.53, 24.02, 21.29, 24.08, 22.07, 23.51, 23.78, 23.67, 24.17, 23.91, 23.28, 23.61, 23.51, 20.96, 23.87, 24.13, 23.05, 24.0, 23.82, 23.47, 24.07, 22.51, 22.73, 23.02, 24.23, 21.06, 23.23, 23.03, 24.16, 23.56, 22.34, 23.62, 24.23, 24.17, 22.69, 22.43, 20.62, 20.95, 20.21, 22.28, 22.1, 23.91, 19.24, 23.64, 22.74, 18.18, 22.24, 23.39, 24.18, 23.12, 23.84, 23.29, 21.49, 22.69, 23.61, 23.13, 23.49, 24.21, 24.1, 23.85, 20.35, 23.52, 22.07, 23.6, 21.58, 24.27, 22.5, 20.55, 23.39, 23.25, 23.46, 22.03, 24.28, 23.52, 23.96, 22.45, 24.05, 23.79, 23.49, 23.17, 23.16, 23.1, 23.03, 22.62, 20.73, 18.77, 23.43, 24.24, 23.58, 24.17, 23.96, 22.67, 20.01, 19.68, 19.43, 21.49, 22.17, 23.42, 22.78, 20.97, 22.01, 22.2, 23.24, 20.26, 22.05, 20.44, 22.66, 21.32, 22.06, 23.87, 23.75, 20.16, 23.08, 20.71, 21.78, 20.43, 21.14, 21.67, 20.47, 22.97, 21.14, 19.91, 23.12, 20.9, 23.04, 22.75, 21.63, 22.13, 22.17, 20.36, 23.04, 21.34, 20.0, 21.7, 21.54, 21.27, 18.2, 21.76, 21.98, 24.03, 18.11, 21.11, 21.02, 19.83, 22.86, 23.99, 21.6, 18.18, 22.78, 21.26, 23.27, 22.44, 20.44, 20.42, 22.59, 20.28, 23.46, 22.28, 18.79, 23.46, 22.86, 21.0, 19.33, 23.04, 23.98, 23.07, 23.52, 19.32, 23.37, 23.17, 18.48, 20.12, 21.07, 22.43, 23.13, 20.61, 22.47, 20.14, 22.95, 22.11, 22.98, 21.75, 22.83, 22.54, 22.39, 22.61, 21.31, 20.58, 22.81, 24.14, 23.03, 23.61, 21.92, 21.12, 23.82, 23.55, 19.33, 20.0, 21.76, 20.74, 21.98, 19.07, 19.64, 20.87, 20.36, 22.14, 20.95, 23.37, 22.35, 23.77, 22.81, 22.39, 22.1, 20.98, 19.6, 22.04, 21.21, 23.55, 23.54, 22.34, 23.44, 23.44, 23.34, 20.58, 21.72, 24.15, 21.95, 22.85, 23.97, 22.82, 19.27, 22.71, 22.96, 22.6, 23.48, 22.68, 20.85, 22.66, 19.25, 18.91, 22.08, 22.54, 22.09, 17.94, 22.92, 21.44, 22.07, 22.83, 23.3, 22.74, 19.4, 23.27, 21.13, 21.5, 23.1, 23.95, 20.92, 22.55, 24.06, 22.17, 22.64, 23.51, 23.58, 23.44, 20.41, 22.65, 20.95, 19.67, 23.85, 23.73, 19.0, 20.89, 23.15, 24.21, 23.41, 20.69, 16.31, 22.57, 21.54, 21.72, 17.38, 20.13, 18.87, 19.61, 20.64, 23.28, 20.75, 22.25, 18.97, 21.02, 21.28, 21.87, 21.35, 20.62, 20.95, 21.02, 21.76, 21.22, 21.15, 23.36, 22.05, 23.47, 22.52, 20.97, 23.13, 21.8, 19.64, 22.12, 23.43, 22.21, 22.81, 23.35, 22.99, 22.5, 22.66, 21.51, 23.49, 24.15, 23.43, 23.73, 20.77, 21.49, 21.47, 18.55, 23.53, 23.82, 23.07, 23.9, 24.15, 22.04, 17.36, 22.52, 23.93, 23.02, 22.7, 22.67, 22.06, 24.02, 22.35, 22.04, 23.16, 21.05, 23.06, 22.33, 23.14, 22.28, 23.46, 20.5, 19.61, 22.72, 21.83, 23.99, 22.65, 22.61, 21.34, 21.66, 23.13, 24.18, 21.86, 22.05, 23.02, 21.25, 20.34, 23.29, 20.54, 23.34, 22.96, 23.43, 24.18, 20.92, 21.37, 21.69, 21.1, 24.09, 22.62, 21.67, 20.15, 22.3, 23.79, 23.9, 22.66, 22.74, 22.0, 21.71, 22.29, 22.82, 22.56, 17.52, 22.17, 24.27, 22.88, 24.19, 24.15, 21.03, 23.93, 24.0, 23.68, 24.08, 23.17, 21.32, 21.44, 19.24, 20.97, 22.27, 22.46, 23.68, 23.09, 23.78, 20.58, 19.29, 22.51, 22.76, 24.24, 23.28, 22.76, 21.57, 21.38, 23.86, 20.65, 23.13, 21.37, 20.76, 22.65, 23.23, 20.28, 22.36, 22.16, 22.15, 23.66, 20.5, 21.55, 23.47, 20.52, 21.3, 23.86, 23.98, 22.32, 21.1, 19.97, 18.64, 22.74, 20.83, 21.62, 22.37, 23.37, 22.98, 23.31, 23.45, 20.1, 22.47, 22.25, 23.31, 23.75, 21.21, 18.69, 22.26]

import matplotlib.pyplot as plt

plt.ylabel('Numbers')
plt.xlabel('Apparent visual magnitude V')

plt.hist(detectedmag,color='orange',bins=20)
plt.xlim(15, 25)
plt.savefig('./magdistribution_g.png')
plt.show()